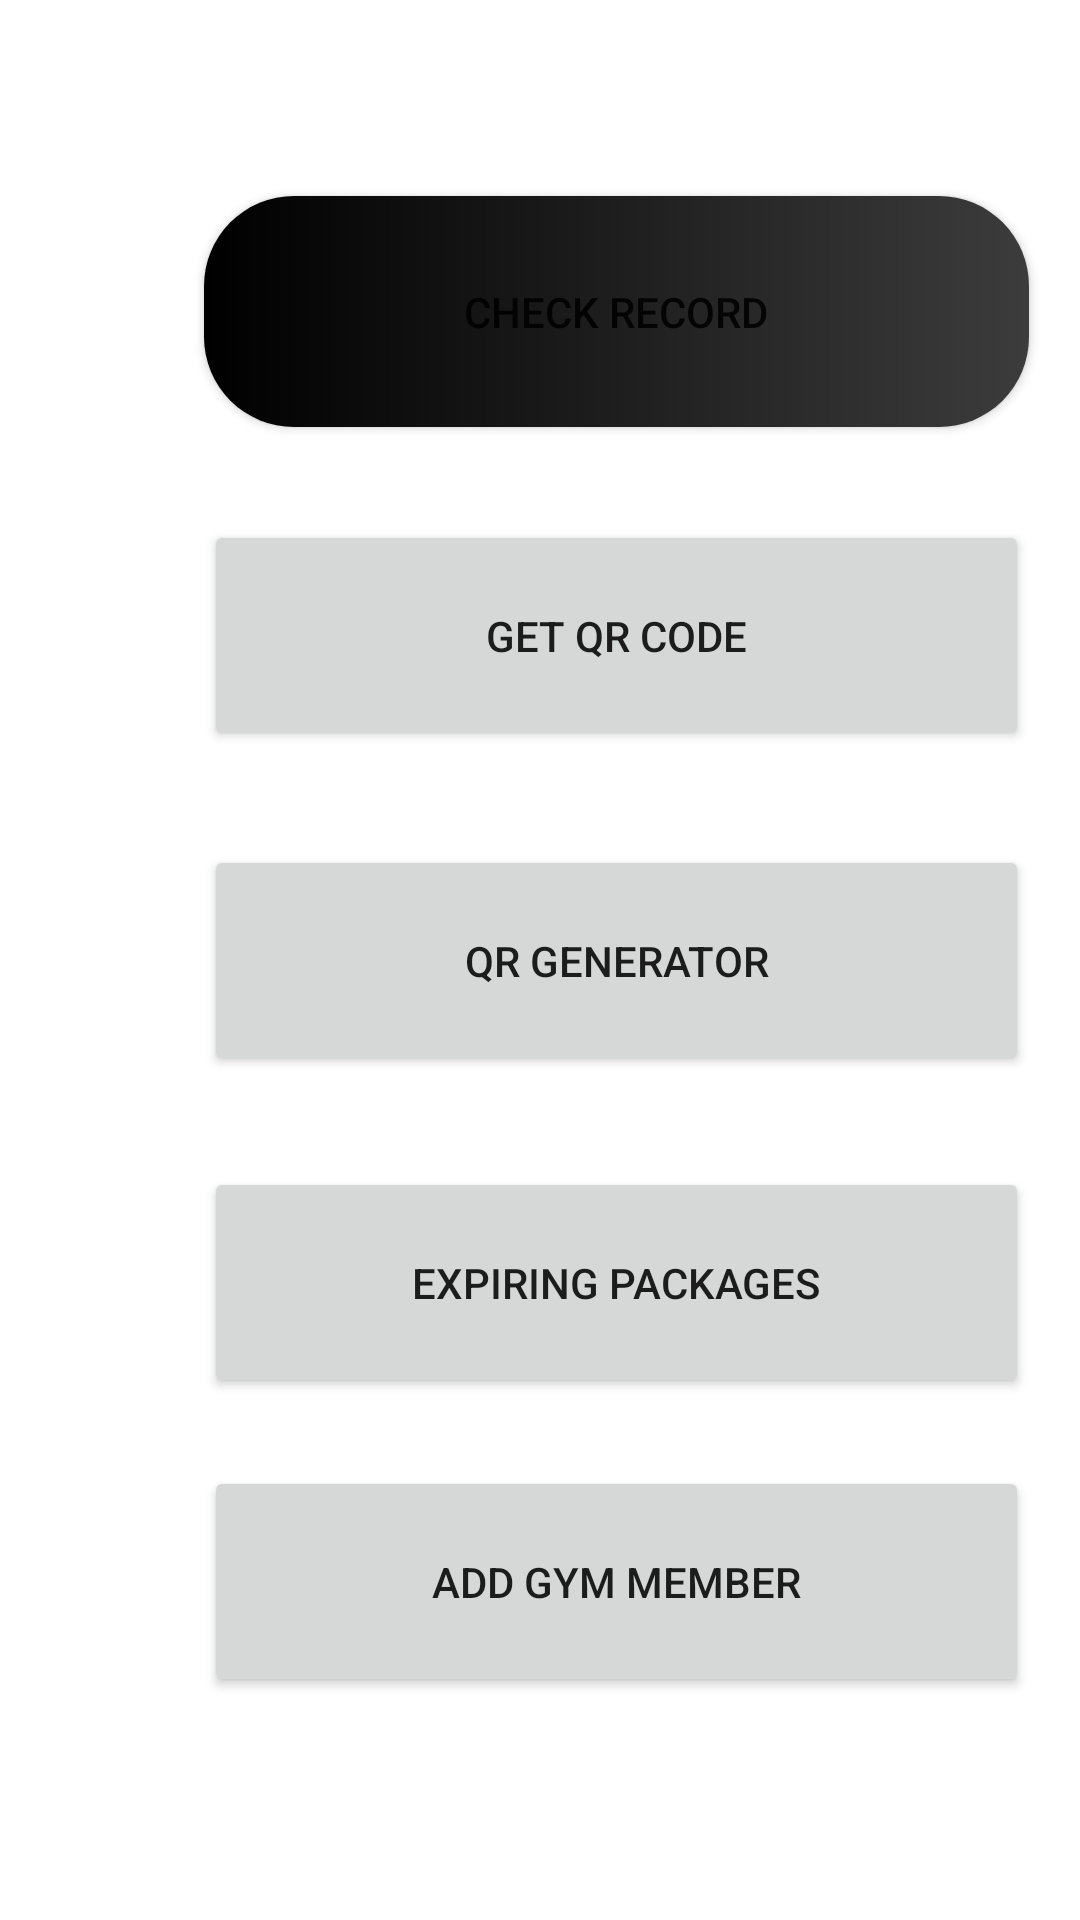

Reconstruct the res/layout file that produces this screen, plus the resources it refers to.
<!-- AndroidManifest.xml: application theme Theme.MaxFitness -->
<!-- res/layout/activity_admin_dashboard.xml -->
<?xml version="1.0" encoding="utf-8"?>
<androidx.constraintlayout.widget.ConstraintLayout xmlns:android="http://schemas.android.com/apk/res/android"
    xmlns:app="http://schemas.android.com/apk/res-auto"
    xmlns:tools="http://schemas.android.com/tools"
    android:layout_width="match_parent"
    android:layout_height="match_parent"
    tools:context=".adminaccess.AdminDashboard">

    <Button
        android:id="@+id/admin_check_record"
        android:layout_width="275dp"
        android:layout_height="77dp"
        android:layout_marginStart="68dp"
        android:layout_marginEnd="68dp"
        android:background="@drawable/btn_radius"
        android:text="Check Record"
        app:layout_constraintBottom_toBottomOf="parent"
        app:layout_constraintEnd_toEndOf="parent"
        app:layout_constraintHorizontal_bias="0.0"
        app:layout_constraintStart_toStartOf="parent"
        app:layout_constraintTop_toTopOf="parent"
        app:layout_constraintVertical_bias="0.116" />


    <Button
        android:id="@+id/get_qr"
        android:layout_width="275dp"
        android:layout_height="77dp"
        android:layout_marginStart="68dp"
        android:layout_marginEnd="68dp"
        android:text="Get Qr code"
        app:layout_constraintBottom_toBottomOf="parent"
        app:layout_constraintEnd_toEndOf="parent"
        app:layout_constraintHorizontal_bias="0.0"
        app:layout_constraintStart_toStartOf="parent"
        app:layout_constraintTop_toTopOf="parent"
        app:layout_constraintVertical_bias="0.308" />

    <Button
        android:id="@+id/generate_qr"
        android:layout_width="275dp"
        android:layout_height="77dp"
        android:layout_marginStart="68dp"
        android:layout_marginEnd="68dp"
        android:text="QR Generator"
        app:layout_constraintBottom_toBottomOf="parent"
        app:layout_constraintEnd_toEndOf="parent"
        app:layout_constraintHorizontal_bias="0.0"
        app:layout_constraintStart_toStartOf="parent"
        app:layout_constraintTop_toTopOf="parent" />

    <Button
        android:id="@+id/package_check"
        android:layout_width="275dp"
        android:layout_height="77dp"
        android:layout_marginStart="68dp"
        android:layout_marginEnd="68dp"
        android:text="Expiring Packages"
        app:layout_constraintBottom_toBottomOf="parent"
        app:layout_constraintEnd_toEndOf="parent"
        app:layout_constraintHorizontal_bias="0.0"
        app:layout_constraintStart_toStartOf="parent"
        app:layout_constraintTop_toTopOf="parent"
        app:layout_constraintVertical_bias="0.691" />

    <Button
        android:id="@+id/add_gym_member"
        android:layout_width="275dp"
        android:layout_height="77dp"
        android:layout_marginStart="68dp"
        android:layout_marginEnd="68dp"
        android:text="Add Gym member"
        app:layout_constraintBottom_toBottomOf="parent"
        app:layout_constraintEnd_toEndOf="parent"
        app:layout_constraintHorizontal_bias="0.0"
        app:layout_constraintStart_toStartOf="parent"
        app:layout_constraintTop_toTopOf="parent"
        app:layout_constraintVertical_bias="0.868" />
</androidx.constraintlayout.widget.ConstraintLayout>
<!-- resources referenced by this layout -->
<resources>
  <!-- drawable btn_radius (drawable) -->
  <?xml version="1.0" encoding="utf-8"?>
  <shape xmlns:android="http://schemas.android.com/apk/res/android"
      android:shape="rectangle">
      <corners
          android:radius="30dp"
          />
      <gradient
          android:startColor="@color/black"
          android:endColor="#3c3c3c"/>
      <stroke
          android:color="@color/black"
          />
  
  </shape>
  <style name="Theme.MaxFitness" parent="Theme.MaterialComponents.DayNight.DarkActionBar">
          
          <item name="colorPrimary">#3c3c3c</item>
          <item name="colorPrimaryVariant">@color/black</item>
          <item name="colorOnPrimary">@color/white</item>
          
          <item name="colorSecondary">@color/teal_200</item>
          <item name="colorSecondaryVariant">@color/teal_700</item>
          <item name="colorOnSecondary">@color/black</item>
          
          <item name="android:statusBarColor" tools:targetApi="l">?attr/colorPrimaryVariant</item>
          
      </style>
  <color name="black">#FF000000</color>
  <color name="white">#FFFFFFFF</color>
  <color name="teal_200">#FF03DAC5</color>
  <color name="teal_700">#FF018786</color>
</resources>
